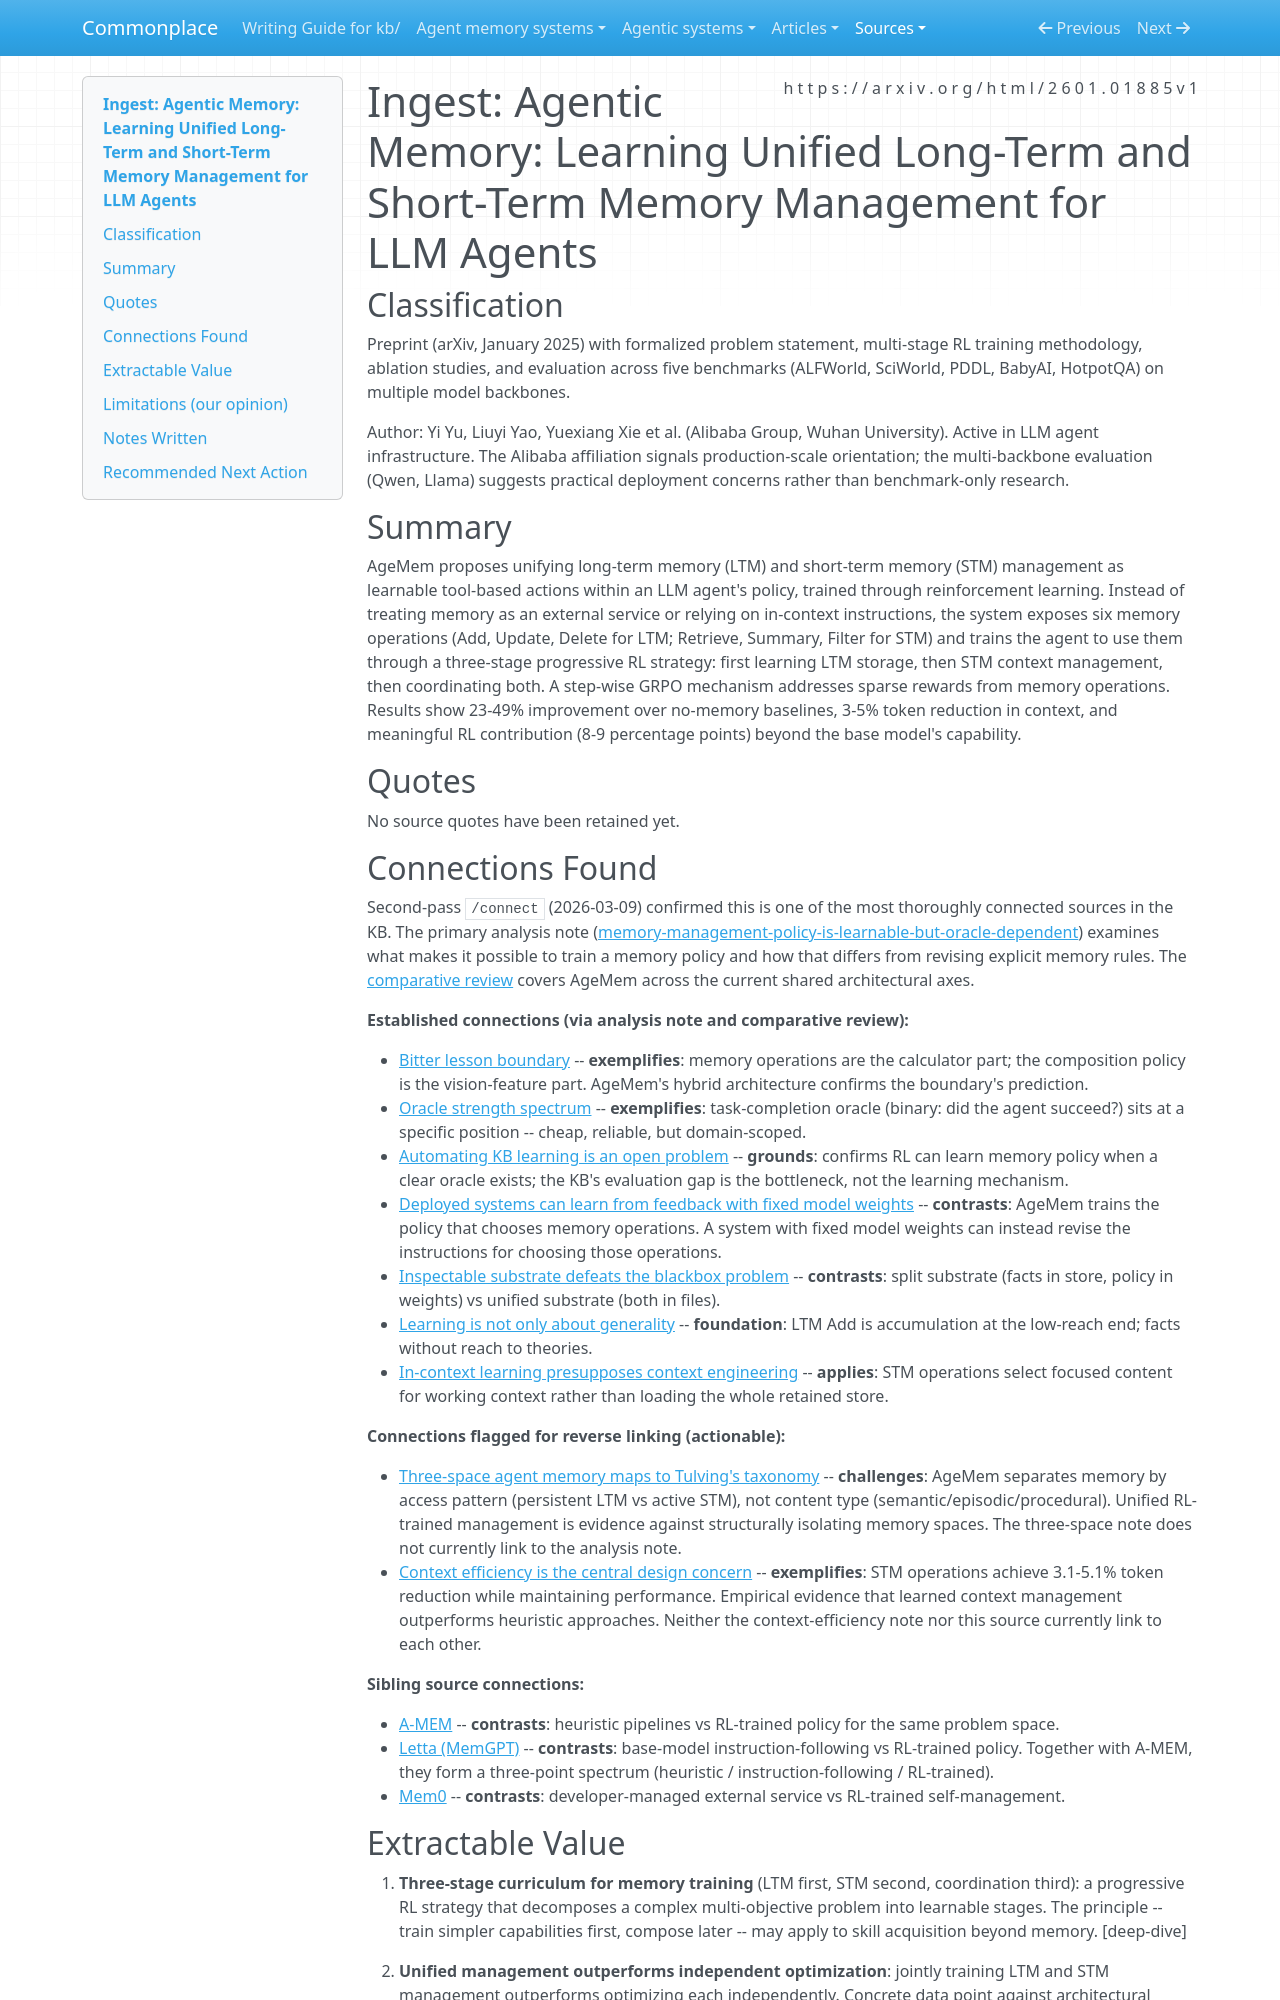

repository: zby/commonplace · page: sources/agentic-memory-learning-unified-long-term-and-short-term.ingest/index.html · generator: mkdocs

---
description: RL-trained unified LTM/STM memory policy for LLM agents — confirms memory management is learnable when task-completion oracles exist, but operates on opaque weights and low-reach facts
source: https://arxiv.org/html/2601.01885v1
captured: "2026-03-08"
capture: web-fetch
genre: scientific-paper
snapshot_sha256: aeefbe955b8823d85d42dbd7b30935406ef76b811e34a5c8766bf660e3609ccd
ingested: "2026-03-09"
type: types/ingest-report.md
domains: [agent-memory, reinforcement-learning, context-management, llm-agents]
---

# Ingest: Agentic Memory: Learning Unified Long-Term and Short-Term Memory Management for LLM Agents

## Classification

Preprint (arXiv, January 2025) with formalized problem statement, multi-stage RL training methodology, ablation studies, and evaluation across five benchmarks (ALFWorld, SciWorld, PDDL, BabyAI, HotpotQA) on multiple model backbones.

Author: Yi Yu, Liuyi Yao, Yuexiang Xie et al. (Alibaba Group, Wuhan University). Active in LLM agent infrastructure. The Alibaba affiliation signals production-scale orientation; the multi-backbone evaluation (Qwen, Llama) suggests practical deployment concerns rather than benchmark-only research.

## Summary

AgeMem proposes unifying long-term memory (LTM) and short-term memory (STM) management as learnable tool-based actions within an LLM agent's policy, trained through reinforcement learning. Instead of treating memory as an external service or relying on in-context instructions, the system exposes six memory operations (Add, Update, Delete for LTM; Retrieve, Summary, Filter for STM) and trains the agent to use them through a three-stage progressive RL strategy: first learning LTM storage, then STM context management, then coordinating both. A step-wise GRPO mechanism addresses sparse rewards from memory operations. Results show 23-49% improvement over no-memory baselines, 3-5% token reduction in context, and meaningful RL contribution (8-9 percentage points) beyond the base model's capability.

## Quotes

No source quotes have been retained yet.

## Connections Found

Second-pass `/connect` (2026-03-09) confirmed this is one of the most thoroughly connected sources in the KB. The primary analysis note ([memory-management-policy-is-learnable-but-oracle-dependent](../theory/memory-management-policy-is-learnable-but-oracle-dependent.md)) examines what makes it possible to train a memory policy and how that differs from revising explicit memory rules. The [comparative review](../agent-memory-systems/agentic-memory-systems-comparative-review.md) covers AgeMem across the current shared architectural axes.

**Established connections (via analysis note and comparative review):**

- [Bitter lesson boundary](../theory/exact-implementation-does-not-validate-a-requirement.md) -- **exemplifies**: memory operations are the calculator part; the composition policy is the vision-feature part. AgeMem's hybrid architecture confirms the boundary's prediction.
- [Oracle strength spectrum](../theory/oracle-strength-spectrum.md) -- **exemplifies**: task-completion oracle (binary: did the agent succeed?) sits at a specific position -- cheap, reliable, but domain-scoped.
- [Automating KB learning is an open problem](../theory/questions/what-gaps-remain-in-our-learning-loop.md) -- **grounds**: confirms RL can learn memory policy when a clear oracle exists; the KB's evaluation gap is the bottleneck, not the learning mechanism.
- [Deployed systems can learn from feedback with fixed model weights](../theory/deployed-systems-can-learn-from-feedback-with-fixed-model-weights.md) -- **contrasts**: AgeMem trains the policy that chooses memory operations. A system with fixed model weights can instead revise the instructions for choosing those operations.
- [Inspectable substrate defeats the blackbox problem](../theory/inspectable-artifact-not-supervision-defeats-the-blackbox-problem.md) -- **contrasts**: split substrate (facts in store, policy in weights) vs unified substrate (both in files).
- [Learning is not only about generality](../theory/learning-is-not-only-about-generality.md) -- **foundation**: LTM Add is accumulation at the low-reach end; facts without reach to theories.
- [In-context learning presupposes context engineering](../theory/in-context-learning-presupposes-context-engineering.md) -- **applies**: STM operations select focused content for working context rather than loading the whole retained store.

**Connections flagged for reverse linking (actionable):**

- [Three-space agent memory maps to Tulving's taxonomy](../theory/three-space-agent-memory-echoes-tulvings-taxonomy-but-the-analogy.md) -- **challenges**: AgeMem separates memory by access pattern (persistent LTM vs active STM), not content type (semantic/episodic/procedural). Unified RL-trained management is evidence against structurally isolating memory spaces. The three-space note does not currently link to the analysis note.
- [Context efficiency is the central design concern](../theory/context-efficiency-is-the-central-design-concern-in-agent-systems.md) -- **exemplifies**: STM operations achieve 3.1-5.1% token reduction while maintaining performance. Empirical evidence that learned context management outperforms heuristic approaches. Neither the context-efficiency note nor this source currently link to each other.

**Sibling source connections:**

- [A-MEM](./a-mem-agentic-memory-for-llm-agents.ingest.md) -- **contrasts**: heuristic pipelines vs RL-trained policy for the same problem space.
- [Letta (MemGPT)](./letta-memgpt-stateful-agents.ingest.md) -- **contrasts**: base-model instruction-following vs RL-trained policy. Together with A-MEM, they form a three-point spectrum (heuristic / instruction-following / RL-trained).
- [Mem0](https://github.com/mem0ai/mem0) -- **contrasts**: developer-managed external service vs RL-trained self-management.
